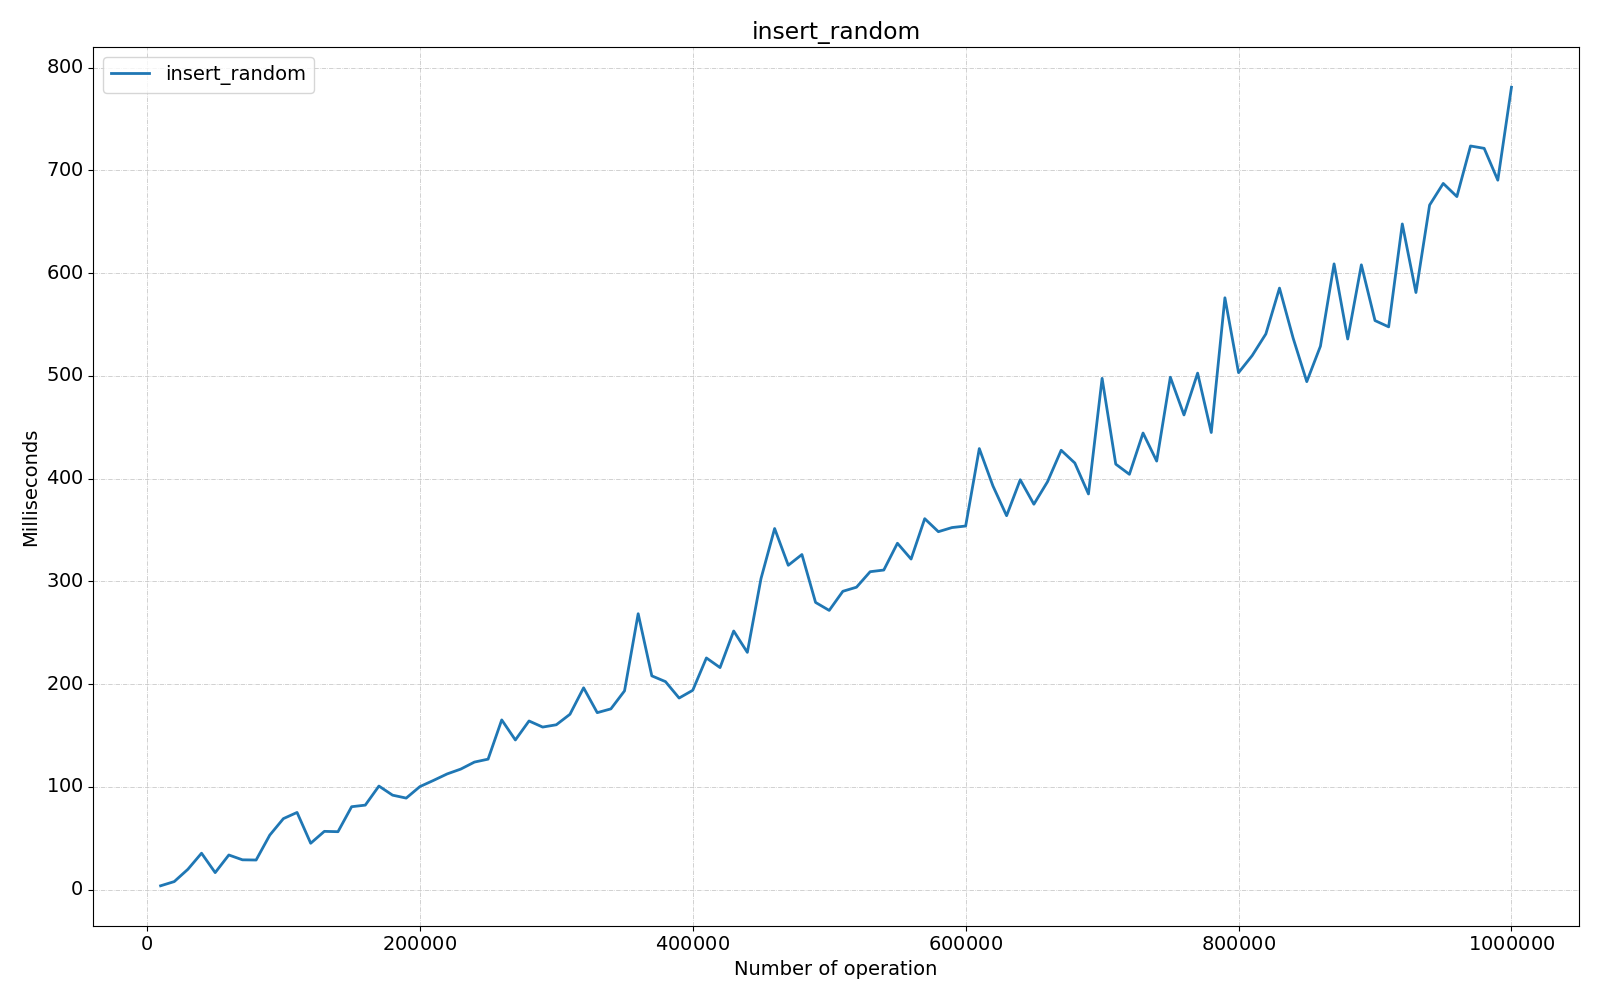

Source data for this figure (header and first rows):
Benchmark, Mode, Threads, Samples, Score, Score Error (99.9%), Unit, Param: size
com.fiit.dsa.tree.test.AVLTreeTest.inser…, ss, 1, 1, 3.676, NaN, ms/op, 10000
com.fiit.dsa.tree.test.AVLTreeTest.inser…, ss, 1, 1, 7.776, NaN, ms/op, 20000
com.fiit.dsa.tree.test.AVLTreeTest.inser…, ss, 1, 1, 19.75, NaN, ms/op, 30000
com.fiit.dsa.tree.test.AVLTreeTest.inser…, ss, 1, 1, 35.39, NaN, ms/op, 40000
com.fiit.dsa.tree.test.AVLTreeTest.inser…, ss, 1, 1, 16.5, NaN, ms/op, 50000
com.fiit.dsa.tree.test.AVLTreeTest.inser…, ss, 1, 1, 33.66, NaN, ms/op, 60000
com.fiit.dsa.tree.test.AVLTreeTest.inser…, ss, 1, 1, 28.96, NaN, ms/op, 70000
com.fiit.dsa.tree.test.AVLTreeTest.inser…, ss, 1, 1, 28.77, NaN, ms/op, 80000
com.fiit.dsa.tree.test.AVLTreeTest.inser…, ss, 1, 1, 52.99, NaN, ms/op, 90000
com.fiit.dsa.tree.test.AVLTreeTest.inser…, ss, 1, 1, 69.05, NaN, ms/op, 100000
com.fiit.dsa.tree.test.AVLTreeTest.inser…, ss, 1, 1, 75.06, NaN, ms/op, 110000
com.fiit.dsa.tree.test.AVLTreeTest.inser…, ss, 1, 1, 45.07, NaN, ms/op, 120000
com.fiit.dsa.tree.test.AVLTreeTest.inser…, ss, 1, 1, 56.66, NaN, ms/op, 130000
com.fiit.dsa.tree.test.AVLTreeTest.inser…, ss, 1, 1, 56.32, NaN, ms/op, 140000
com.fiit.dsa.tree.test.AVLTreeTest.inser…, ss, 1, 1, 80.64, NaN, ms/op, 150000
com.fiit.dsa.tree.test.AVLTreeTest.inser…, ss, 1, 1, 82.18, NaN, ms/op, 160000
com.fiit.dsa.tree.test.AVLTreeTest.inser…, ss, 1, 1, 100.7, NaN, ms/op, 170000
com.fiit.dsa.tree.test.AVLTreeTest.inser…, ss, 1, 1, 91.87, NaN, ms/op, 180000
com.fiit.dsa.tree.test.AVLTreeTest.inser…, ss, 1, 1, 89.03, NaN, ms/op, 190000
com.fiit.dsa.tree.test.AVLTreeTest.inser…, ss, 1, 1, 100.2, NaN, ms/op, 200000
com.fiit.dsa.tree.test.AVLTreeTest.inser…, ss, 1, 1, 106.2, NaN, ms/op, 210000
com.fiit.dsa.tree.test.AVLTreeTest.inser…, ss, 1, 1, 112.5, NaN, ms/op, 220000
com.fiit.dsa.tree.test.AVLTreeTest.inser…, ss, 1, 1, 117.3, NaN, ms/op, 230000
com.fiit.dsa.tree.test.AVLTreeTest.inser…, ss, 1, 1, 124.1, NaN, ms/op, 240000
com.fiit.dsa.tree.test.AVLTreeTest.inser…, ss, 1, 1, 126.9, NaN, ms/op, 250000
com.fiit.dsa.tree.test.AVLTreeTest.inser…, ss, 1, 1, 165.1, NaN, ms/op, 260000
com.fiit.dsa.tree.test.AVLTreeTest.inser…, ss, 1, 1, 145.6, NaN, ms/op, 270000
com.fiit.dsa.tree.test.AVLTreeTest.inser…, ss, 1, 1, 164.1, NaN, ms/op, 280000
com.fiit.dsa.tree.test.AVLTreeTest.inser…, ss, 1, 1, 158.1, NaN, ms/op, 290000
com.fiit.dsa.tree.test.AVLTreeTest.inser…, ss, 1, 1, 160.4, NaN, ms/op, 300000
com.fiit.dsa.tree.test.AVLTreeTest.inser…, ss, 1, 1, 170.6, NaN, ms/op, 310000
com.fiit.dsa.tree.test.AVLTreeTest.inser…, ss, 1, 1, 196.3, NaN, ms/op, 320000
com.fiit.dsa.tree.test.AVLTreeTest.inser…, ss, 1, 1, 172.2, NaN, ms/op, 330000
com.fiit.dsa.tree.test.AVLTreeTest.inser…, ss, 1, 1, 175.8, NaN, ms/op, 340000
com.fiit.dsa.tree.test.AVLTreeTest.inser…, ss, 1, 1, 193.4, NaN, ms/op, 350000
com.fiit.dsa.tree.test.AVLTreeTest.inser…, ss, 1, 1, 268.4, NaN, ms/op, 360000
com.fiit.dsa.tree.test.AVLTreeTest.inser…, ss, 1, 1, 208, NaN, ms/op, 370000
com.fiit.dsa.tree.test.AVLTreeTest.inser…, ss, 1, 1, 202.4, NaN, ms/op, 380000
com.fiit.dsa.tree.test.AVLTreeTest.inser…, ss, 1, 1, 186.4, NaN, ms/op, 390000
com.fiit.dsa.tree.test.AVLTreeTest.inser…, ss, 1, 1, 193.9, NaN, ms/op, 400000
com.fiit.dsa.tree.test.AVLTreeTest.inser…, ss, 1, 1, 225.4, NaN, ms/op, 410000
com.fiit.dsa.tree.test.AVLTreeTest.inser…, ss, 1, 1, 216, NaN, ms/op, 420000
com.fiit.dsa.tree.test.AVLTreeTest.inser…, ss, 1, 1, 251.6, NaN, ms/op, 430000
com.fiit.dsa.tree.test.AVLTreeTest.inser…, ss, 1, 1, 230.8, NaN, ms/op, 440000
com.fiit.dsa.tree.test.AVLTreeTest.inser…, ss, 1, 1, 302.6, NaN, ms/op, 450000
com.fiit.dsa.tree.test.AVLTreeTest.inser…, ss, 1, 1, 351.4, NaN, ms/op, 460000
com.fiit.dsa.tree.test.AVLTreeTest.inser…, ss, 1, 1, 315.6, NaN, ms/op, 470000
com.fiit.dsa.tree.test.AVLTreeTest.inser…, ss, 1, 1, 326.1, NaN, ms/op, 480000
com.fiit.dsa.tree.test.AVLTreeTest.inser…, ss, 1, 1, 279.4, NaN, ms/op, 490000
com.fiit.dsa.tree.test.AVLTreeTest.inser…, ss, 1, 1, 271.7, NaN, ms/op, 500000
com.fiit.dsa.tree.test.AVLTreeTest.inser…, ss, 1, 1, 290.3, NaN, ms/op, 510000
com.fiit.dsa.tree.test.AVLTreeTest.inser…, ss, 1, 1, 294.3, NaN, ms/op, 520000
com.fiit.dsa.tree.test.AVLTreeTest.inser…, ss, 1, 1, 309.3, NaN, ms/op, 530000
com.fiit.dsa.tree.test.AVLTreeTest.inser…, ss, 1, 1, 311, NaN, ms/op, 540000
com.fiit.dsa.tree.test.AVLTreeTest.inser…, ss, 1, 1, 337, NaN, ms/op, 550000
com.fiit.dsa.tree.test.AVLTreeTest.inser…, ss, 1, 1, 321.6, NaN, ms/op, 560000
com.fiit.dsa.tree.test.AVLTreeTest.inser…, ss, 1, 1, 360.9, NaN, ms/op, 570000
com.fiit.dsa.tree.test.AVLTreeTest.inser…, ss, 1, 1, 348.3, NaN, ms/op, 580000
com.fiit.dsa.tree.test.AVLTreeTest.inser…, ss, 1, 1, 352.3, NaN, ms/op, 590000
com.fiit.dsa.tree.test.AVLTreeTest.inser…, ss, 1, 1, 353.8, NaN, ms/op, 600000
... 40 more rows
